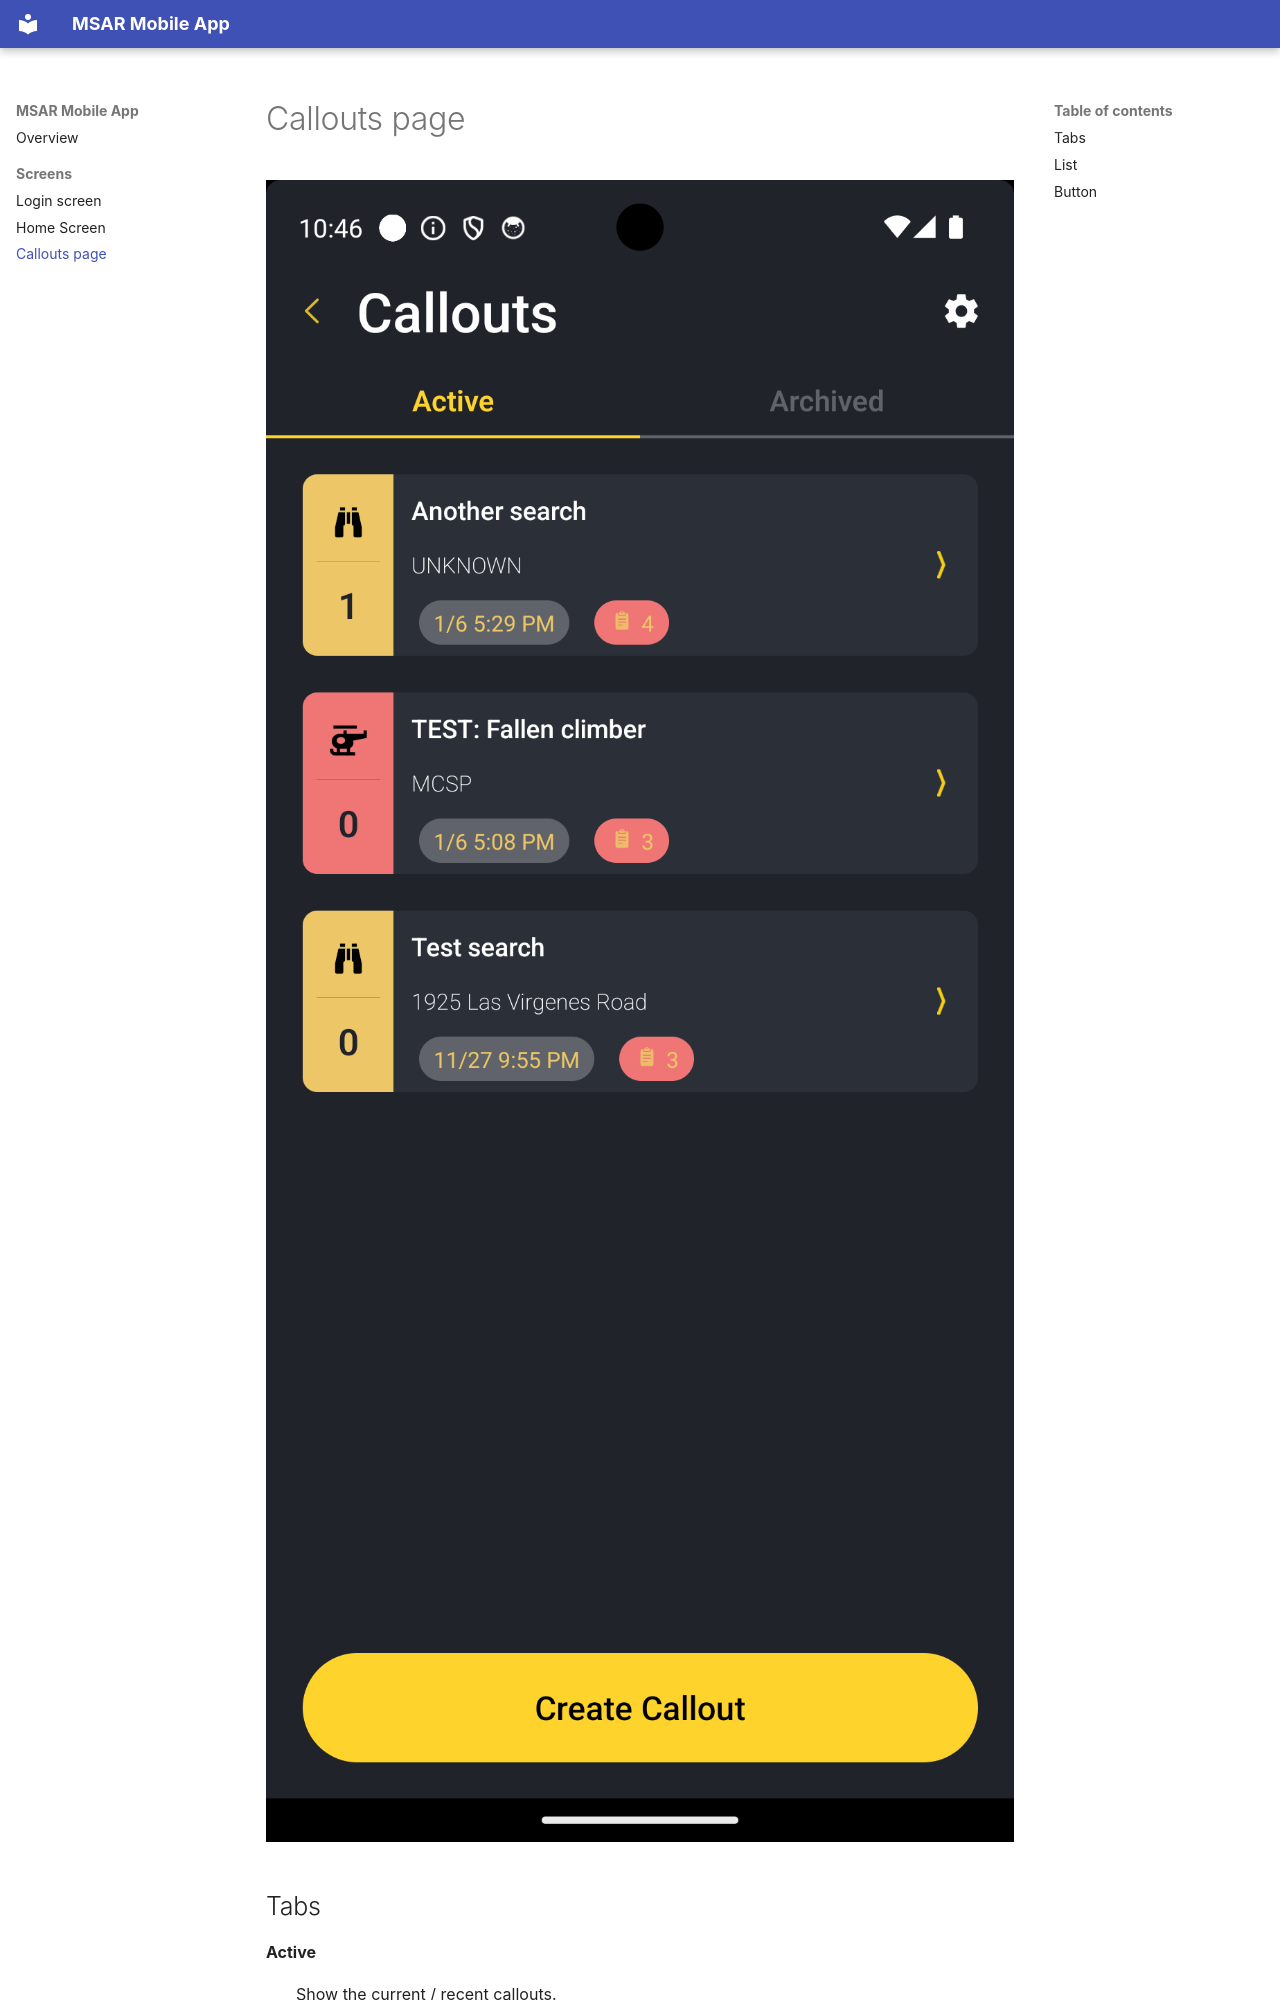

repository: kduncklee/msar-mobile · page: screens/callouts/index.html · generator: mkdocs

# Callouts page

![Callouts List](../images/callout-list.png)

## Tabs

**Active**
:    Show the current / recent callouts.

**Archived**
:    Show archived callouts.

## List

Click on any callout to respond and see details.
